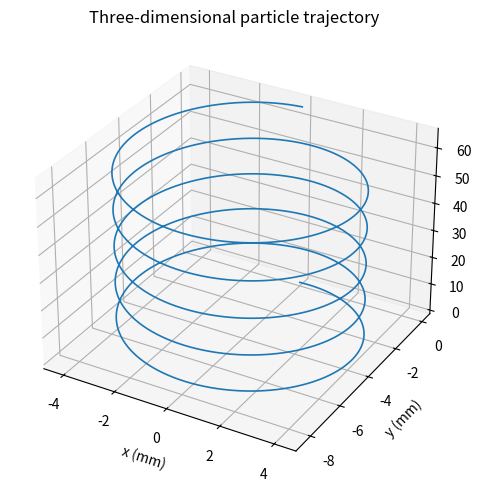
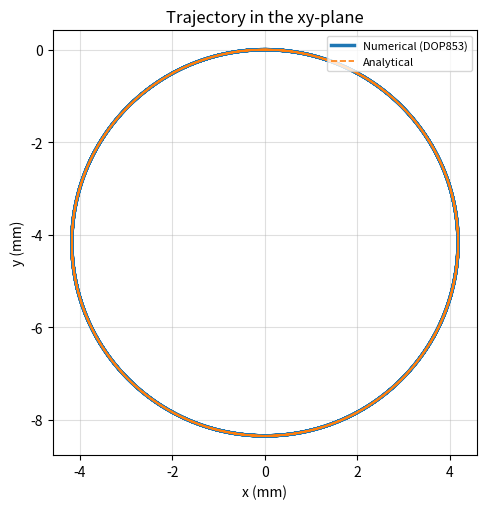
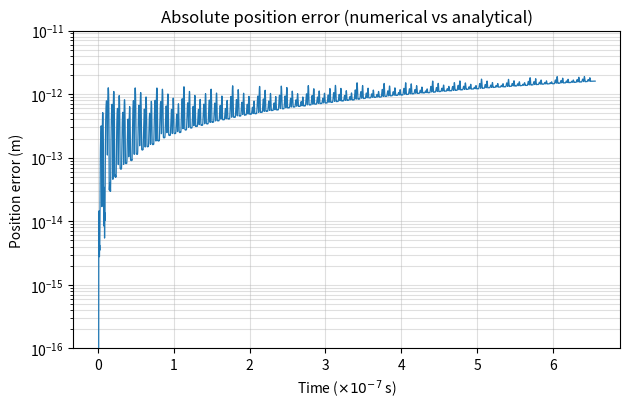

Recreate these plots in Python, in order.
"""
Charged particle (proton) in a uniform magnetic field:
numerical (SciPy DOP853) vs analytical solution.

Run:  python charged_particle_sim.py
Outputs: printed metrics, convergence table, and figures (PNG).
"""
import numpy as np
from scipy.integrate import solve_ivp
import matplotlib
matplotlib.use("Agg")
import matplotlib.pyplot as plt

# ---------- physical parameters (Table I) ----------
q  = 1.602176634e-19      # C
m  = 1.67262192369e-27    # kg
B0 = 0.5                  # T, field along +z
r0 = np.array([0.0, 0.0, 0.0])
v0 = np.array([2.0e5, 0.0, 1.0e5])   # m/s
N_SAMPLES = 3000
N_PERIODS = 5

Omega = q * B0 / m                    # signed angular frequency (rad/s)
T = 2 * np.pi / abs(Omega)            # cyclotron period (s)
t_end = N_PERIODS * T
v_perp = np.hypot(v0[0], v0[1])
r_L = m * v_perp / (abs(q) * B0)      # gyration radius (m)
pitch = v0[2] * T                     # helix pitch (m)


def rhs(t, Y):
    x, y, z, vx, vy, vz = Y
    return [vx, vy, vz, Omega * vy, -Omega * vx, 0.0]


def analytical(t):
    vx0, vy0, vz0 = v0
    c, s = np.cos(Omega * t), np.sin(Omega * t)
    x = r0[0] + vx0 / Omega * s + vy0 / Omega * (1 - c)
    y = r0[1] + vy0 / Omega * s - vx0 / Omega * (1 - c)
    z = r0[2] + vz0 * t
    vx = vx0 * c + vy0 * s
    vy = vy0 * c - vx0 * s
    vz = vz0 * np.ones_like(t)
    return np.vstack([x, y, z]), np.vstack([vx, vy, vz])


def run(rtol, atol, n=N_SAMPLES):
    t = np.linspace(0.0, t_end, n)
    sol = solve_ivp(rhs, (0.0, t_end), np.concatenate([r0, v0]),
                    method="DOP853", t_eval=t, rtol=rtol, atol=atol)
    r_num, v_num = sol.y[:3], sol.y[3:]
    r_ana, _ = analytical(t)
    err = np.linalg.norm(r_num - r_ana, axis=0)
    K = 0.5 * m * np.sum(v_num ** 2, axis=0)
    dK_rel = np.max(np.abs(K - K[0]) / K[0])
    dK_abs = np.max(np.abs(K - K[0]))
    return dict(t=t, r_num=r_num, r_ana=r_ana, err=err, K0=K[0],
                dK_rel=dK_rel, dK_abs=dK_abs, nfev=sol.nfev)


if __name__ == "__main__":
    res = run(1e-10, 1e-12)
    print(f"Omega   = {Omega:.6e} rad/s")
    print(f"T       = {T:.6e} s")
    print(f"t_end   = {t_end:.6e} s")
    print(f"r_L     = {r_L:.6e} m")
    print(f"pitch   = {pitch:.6e} m")
    print(f"e_max   = {res['err'].max():.6e} m")
    print(f"K0      = {res['K0']:.6e} J")
    print(f"dK_rel  = {res['dK_rel']:.6e}")
    print(f"dK_abs  = {res['dK_abs']:.6e} J")

    # ---- convergence study over solver tolerances ----
    print("\nConvergence study (atol = rtol/100):")
    print(f"{'rtol':>8} {'atol':>8} {'e_max (m)':>14} {'dK_rel':>14} {'nfev':>7}")
    rows = []
    for k in (6, 7, 8, 9, 10, 11, 12):
        rt, at = 10.0 ** -k, 10.0 ** -(k + 2)
        r = run(rt, at)
        rows.append((rt, at, r["err"].max(), r["dK_rel"], r["nfev"]))
        print(f"{rt:8.0e} {at:8.0e} {r['err'].max():14.6e} {r['dK_rel']:14.6e} {r['nfev']:7d}")
    np.save("convergence.npy", np.array(rows))

    # ---- figures ----
    t, rn, ra, err = res["t"], res["r_num"], res["r_ana"], res["err"]

    fig = plt.figure(figsize=(6, 5))
    ax = fig.add_subplot(111, projection="3d")
    ax.plot(rn[0] * 1e3, rn[1] * 1e3, rn[2] * 1e3, lw=1.2)
    ax.set_xlabel("x (mm)"); ax.set_ylabel("y (mm)")
    ax.set_zlabel("z (mm)", labelpad=8)
    ax.set_title("Three-dimensional particle trajectory")
    fig.tight_layout(); fig.savefig("fig1_3d.png", dpi=200); plt.close(fig)

    fig, ax = plt.subplots(figsize=(5.2, 5.2))
    ax.plot(rn[0] * 1e3, rn[1] * 1e3, lw=2.5, label="Numerical (DOP853)")
    ax.plot(ra[0] * 1e3, ra[1] * 1e3, "--", lw=1.2, label="Analytical")
    ax.set_xlabel("x (mm)"); ax.set_ylabel("y (mm)"); ax.set_aspect("equal")
    ax.set_title("Trajectory in the xy-plane"); ax.grid(alpha=.4)
    ax.legend(loc="upper right", fontsize=8)
    fig.tight_layout(); fig.savefig("fig2_xy.png", dpi=200); plt.close(fig)

    fig, ax = plt.subplots(figsize=(6.4, 4.2))
    ax.semilogy(t[1:] * 1e7, np.maximum(err[1:], 1e-18), lw=0.9)
    ax.set_ylim(1e-16, 1e-11)
    ax.set_xlabel(r"Time ($\times 10^{-7}$ s)"); ax.set_ylabel("Position error (m)")
    ax.set_title("Absolute position error (numerical vs analytical)")
    ax.grid(alpha=.4, which="both")
    fig.tight_layout(); fig.savefig("fig3_error.png", dpi=200); plt.close(fig)
    print("figures saved")
